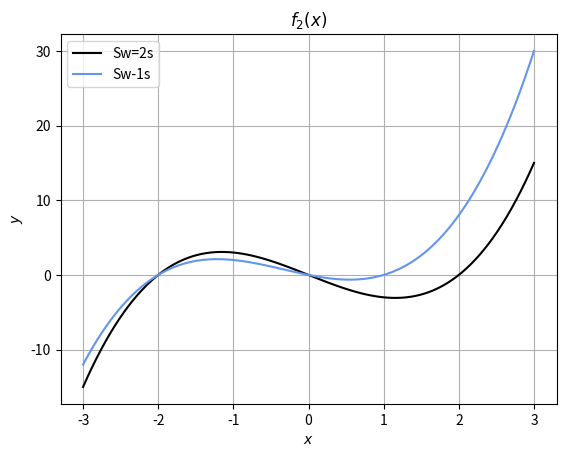

Reproduce this figure in Python.
import numpy as np
import matplotlib.pyplot as plt

def f2(x,w):
    return (x-w)*x*(x+2)


x = np.linspace(-3,3,100)

plt.plot(x, f2(x,2), color='black', label='Sw=2s')
plt.plot(x, f2(x,1), color='cornflowerblue', label='Sw-1s')
plt.legend(loc='best')
plt.title('$f_2(x)$')
plt.xlabel('$x$')
plt.ylabel('$y$')
plt.grid(True)
